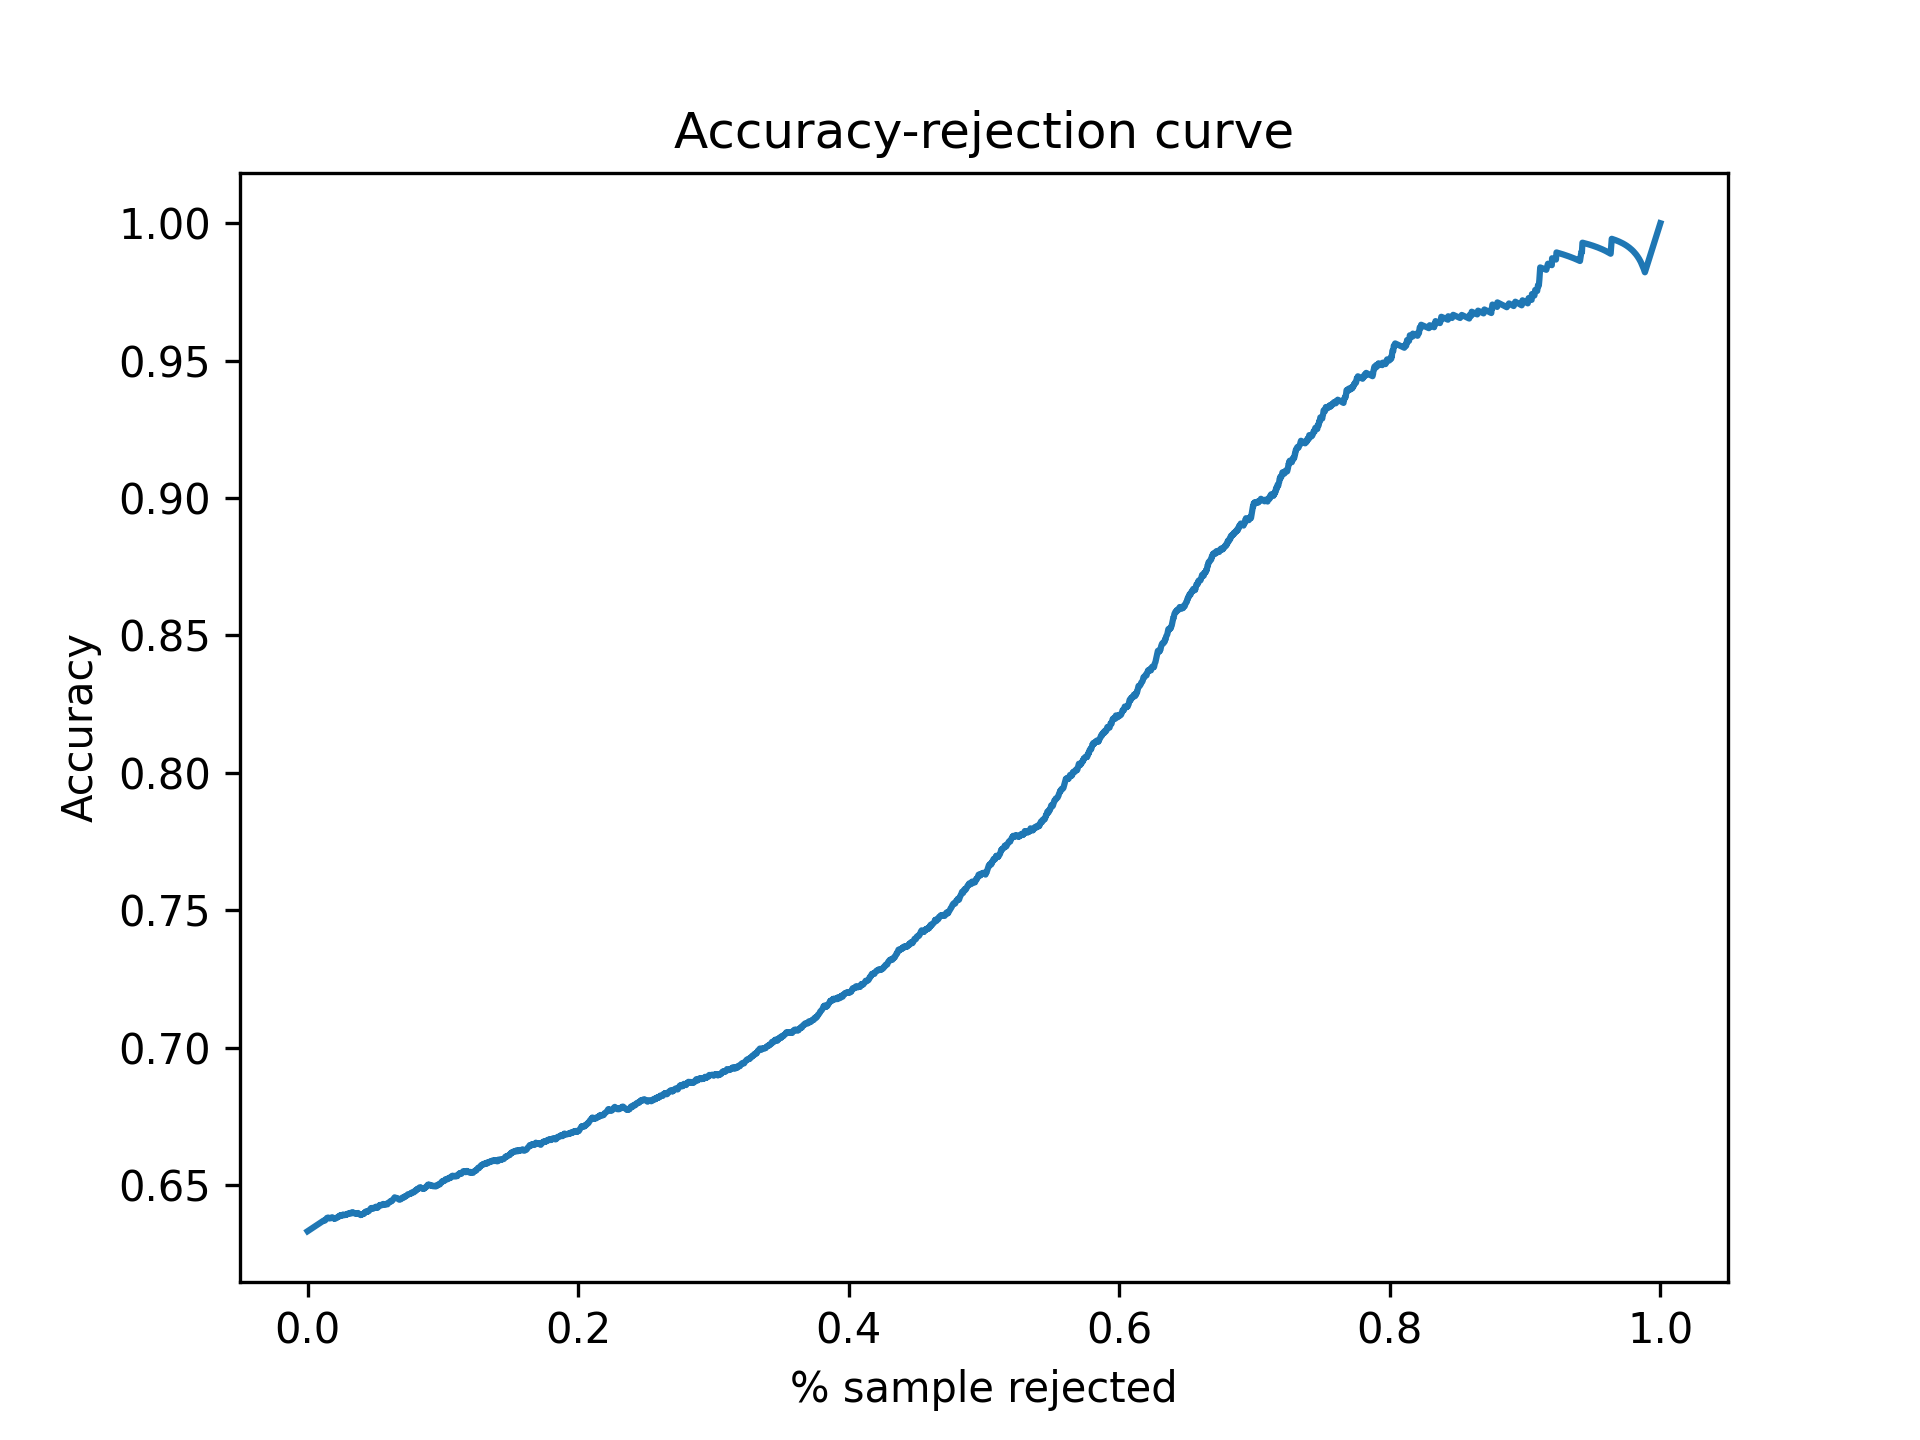

Data behind this chart, as committed beside it:
Threshold, Accepted, Accuracy
0.5, 1.0, 0.6332
0.5001, 0.9882, 0.6371
0.5002, 0.9882, 0.6371
0.5003, 0.9882, 0.6371
0.5004, 0.9882, 0.6371
0.5005, 0.9882, 0.6371
0.5006, 0.9882, 0.6371
0.5007, 0.9882, 0.6371
0.5008, 0.9882, 0.6371
0.5009, 0.9882, 0.6371
0.501, 0.9882, 0.6371
0.5011, 0.9882, 0.6371
0.5012, 0.9882, 0.6371
0.5013, 0.9882, 0.6371
0.5014, 0.9882, 0.6371
0.5015, 0.9882, 0.6371
0.5016, 0.9882, 0.6371
0.5017, 0.9882, 0.6371
0.5018, 0.9882, 0.6371
0.5019, 0.9882, 0.6371
0.502, 0.9882, 0.6371
0.5021, 0.9882, 0.6371
0.5022, 0.9882, 0.6371
0.5023, 0.9882, 0.6371
0.5024, 0.9882, 0.6371
0.5025, 0.9882, 0.6371
0.5026, 0.9882, 0.6371
0.5027, 0.9882, 0.6371
0.5028, 0.9882, 0.6371
0.5029, 0.9882, 0.6371
0.503, 0.9882, 0.6371
0.5031, 0.9882, 0.6371
0.5032, 0.9882, 0.6371
0.5033, 0.9882, 0.6371
0.5034, 0.9882, 0.6371
0.5035, 0.9882, 0.6371
0.5036, 0.9882, 0.6371
0.5037, 0.9882, 0.6371
0.5038, 0.9882, 0.6371
0.5039, 0.9882, 0.6371
0.504, 0.9882, 0.6371
0.5041, 0.9882, 0.6371
0.5042, 0.9882, 0.6371
0.5043, 0.9882, 0.6371
0.5044, 0.9882, 0.6371
0.5045, 0.9882, 0.6371
0.5046, 0.9882, 0.6371
0.5047, 0.9882, 0.6371
0.5048, 0.9882, 0.6371
0.5049, 0.9882, 0.6371
0.505, 0.9882, 0.6371
0.5051, 0.988, 0.637
0.5052, 0.9875, 0.6371
0.5053, 0.9871, 0.6372
0.5054, 0.9871, 0.6372
0.5055, 0.9871, 0.6372
0.5056, 0.9867, 0.6374
0.5057, 0.9863, 0.6377
0.5058, 0.9863, 0.6377
0.5059, 0.9863, 0.6377
... 4,941 more rows
